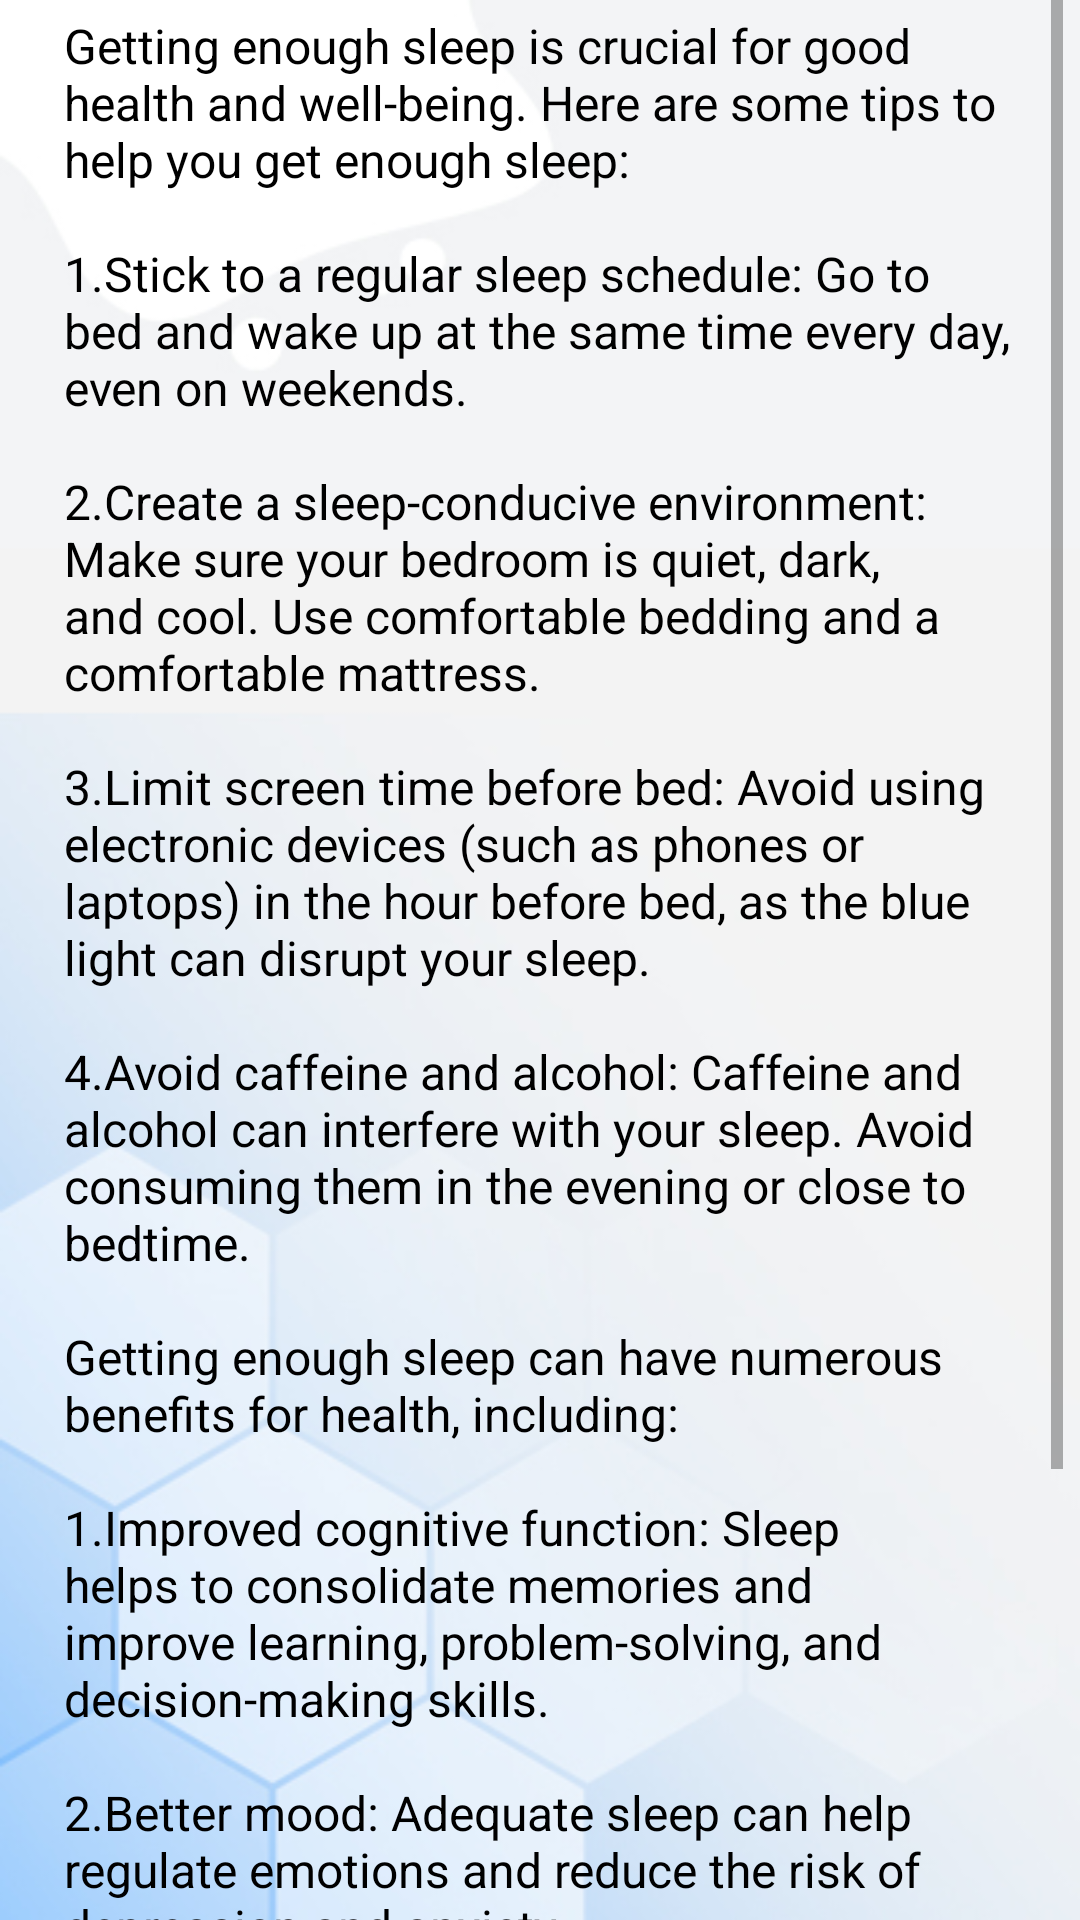

Write the Android layout XML for this screen, with the resource values it uses.
<!-- AndroidManifest.xml: application theme Theme.Hospital -->
<!-- res/layout/activity_sleep.xml -->
<?xml version="1.0" encoding="utf-8"?>
<androidx.constraintlayout.widget.ConstraintLayout xmlns:android="http://schemas.android.com/apk/res/android"
    xmlns:app="http://schemas.android.com/apk/res-auto"
    xmlns:tools="http://schemas.android.com/tools"
    android:layout_width="match_parent"
    android:layout_height="match_parent"
    android:background="@drawable/backm"
    tools:context=".helpButton">


    <ScrollView
        android:id="@+id/scrollView2"
        android:layout_width="349dp"
        android:layout_height="689dp"
        android:backgroundTint="#0D0D0D"
        android:backgroundTintMode="add"
        app:layout_constraintBottom_toBottomOf="parent"
        app:layout_constraintEnd_toEndOf="parent"
        app:layout_constraintHorizontal_bias="0.491"
        app:layout_constraintStart_toStartOf="parent"
        app:layout_constraintTop_toTopOf="parent"
        app:layout_constraintVertical_bias="0.245">


        <TextView
            android:id="@+id/sleep_text"
            android:layout_width="match_parent"
            android:layout_height="wrap_content"
            android:padding="16dp"
            android:text="@string/sleep"
            android:textColor="#000000"
            android:textSize="16sp"
            android:visibility="visible" />

    </ScrollView>


</androidx.constraintlayout.widget.ConstraintLayout>
<!-- resources referenced by this layout -->
<resources>
  <!-- drawable backm: jpg bitmap (drawable, 27059 bytes) -->
  <string name="sleep">
          Getting enough sleep is crucial for good health and well-being. Here are some tips to help you get enough sleep:
      \n\n1.Stick to a regular sleep schedule: Go to bed and wake up at the same time every day, even on weekends.
      \n\n2.Create a sleep-conducive environment: Make sure your bedroom is quiet, dark, and cool. Use comfortable bedding and a comfortable mattress.
      \n\n3.Limit screen time before bed: Avoid using electronic devices (such as phones or laptops) in the hour before bed, as the blue light can disrupt your sleep.
      \n\n4.Avoid caffeine and alcohol: Caffeine and alcohol can interfere with your sleep. Avoid consuming them in the evening or close to bedtime.
  
          \n\nGetting enough sleep can have numerous benefits for health, including:
  \n\n1.Improved cognitive function: Sleep helps to consolidate memories and improve learning, problem-solving, and decision-making skills.
  \n\n2.Better mood: Adequate sleep can help regulate emotions and reduce the risk of depression and anxiety.
  \n\n3.Improved physical performance: Sleep is important for muscle recovery and can help improve athletic performance.
  \n\n4.Reduced risk of chronic diseases: Chronic sleep deprivation has been linked to an increased risk of conditions such as obesity, diabetes, cardiovascular disease, and certain cancers.
  \n\n5.Strengthened immune system: Sleep is crucial for immune function and can help the body fight off infections and illnesses.
      </string>
  <style name="Theme.Hospital" parent="Theme.MaterialComponents.DayNight.NoActionBar">
          
          <item name="colorPrimary">@color/purple_500</item>
          <item name="colorPrimaryVariant">@color/purple_700</item>
          <item name="colorOnPrimary">@color/white</item>
          
          <item name="colorSecondary">@color/teal_200</item>
          <item name="colorSecondaryVariant">@color/teal_700</item>
          <item name="colorOnSecondary">@color/black</item>
          
          
      </style>
  <color name="purple_500">#FF6200EE</color>
  <color name="purple_700">#FF3700B3</color>
  <color name="white">#FFFFFFFF</color>
  <color name="teal_200">#FF03DAC5</color>
  <color name="teal_700">#FF018786</color>
  <color name="black">#FF000000</color>
</resources>
